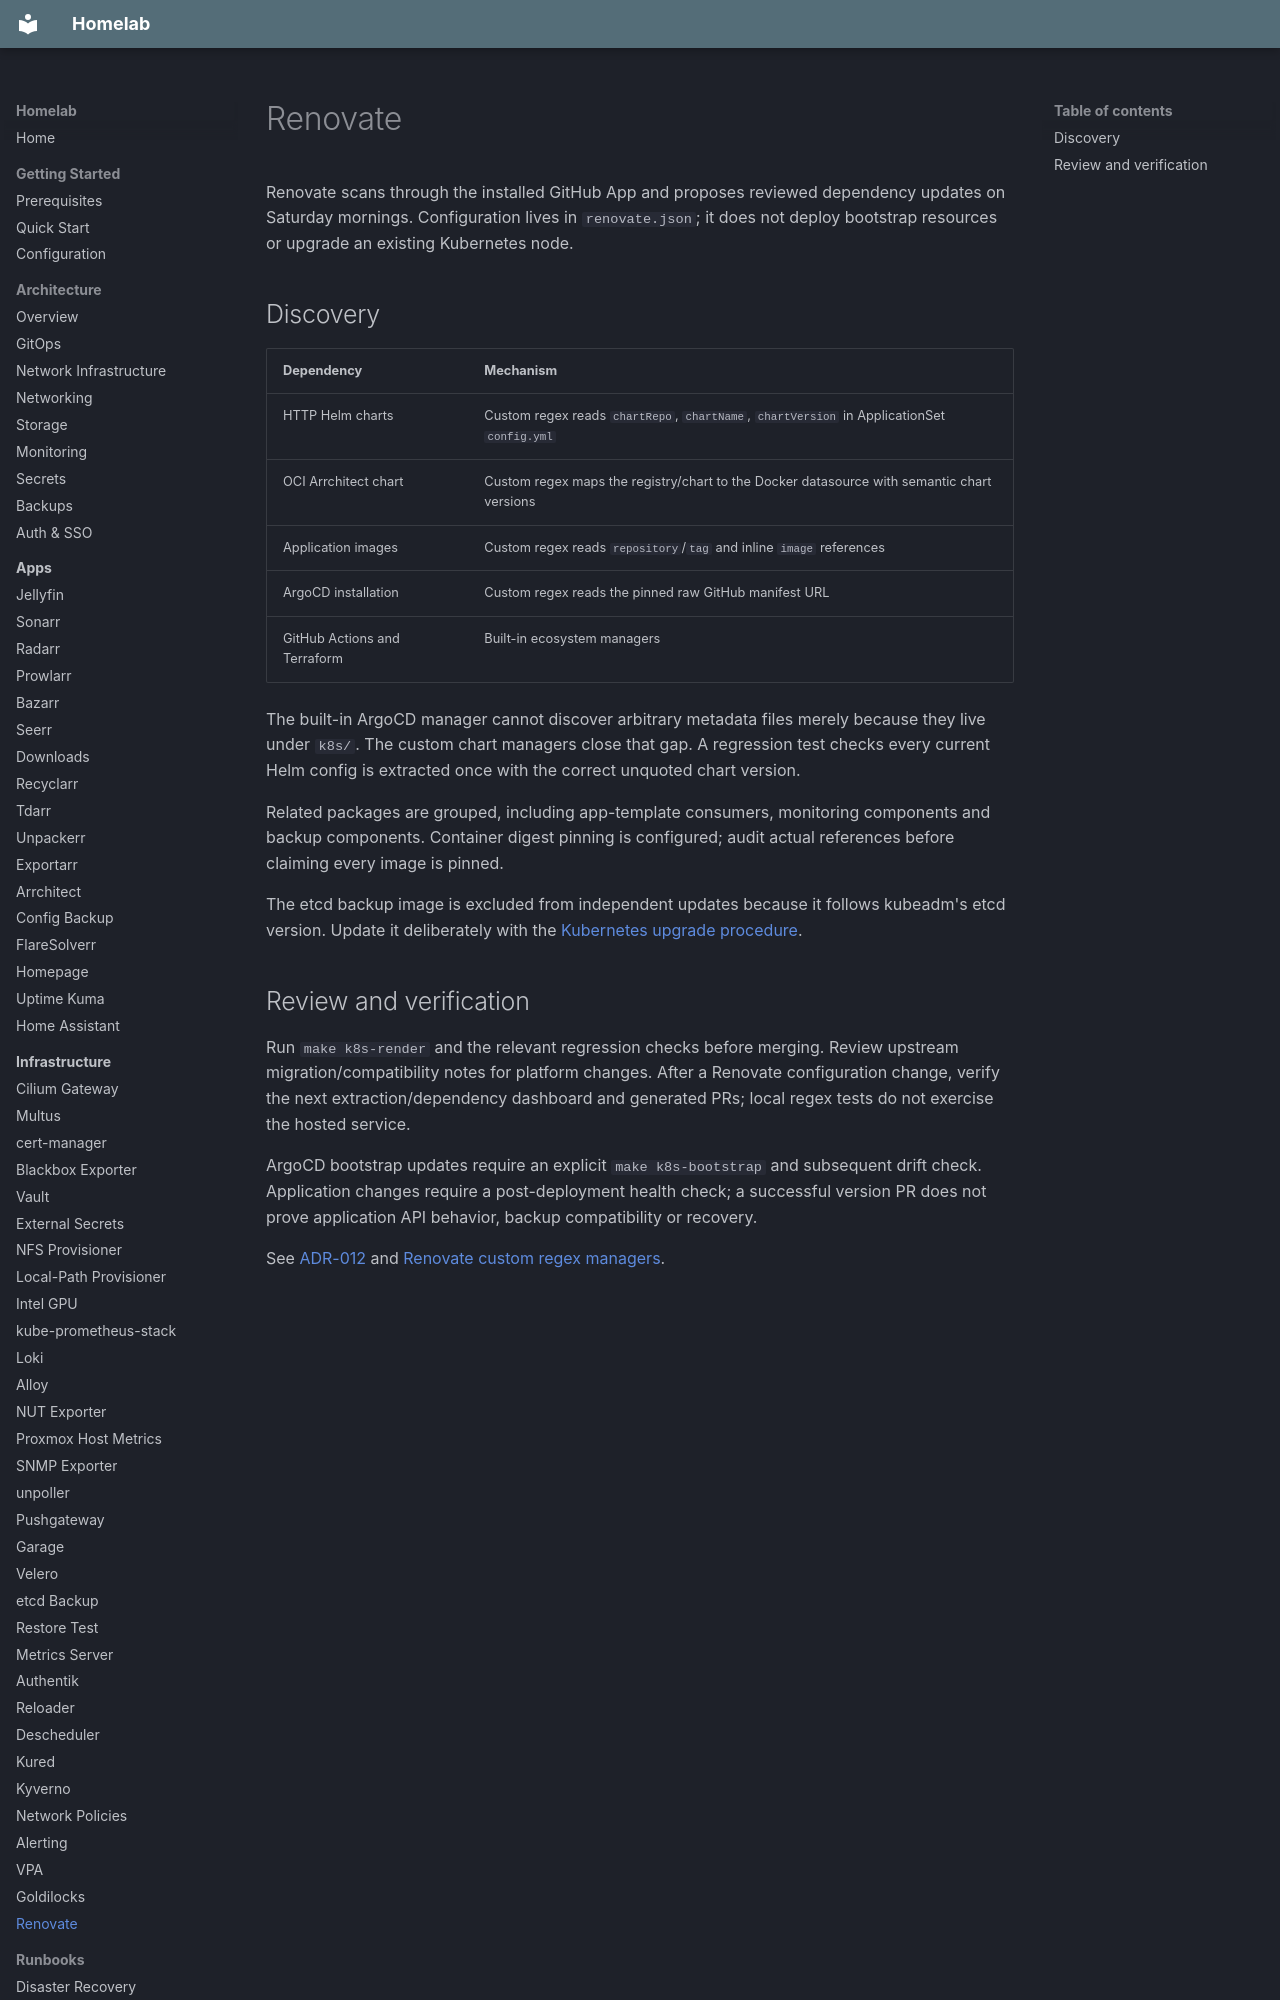

repository: kyleseneker/homelab · page: infrastructure/renovate/index.html · generator: mkdocs

# Renovate

Renovate scans through the installed GitHub App and proposes reviewed dependency updates on Saturday mornings. Configuration lives in `renovate.json`; it does not deploy bootstrap resources or upgrade an existing Kubernetes node.
